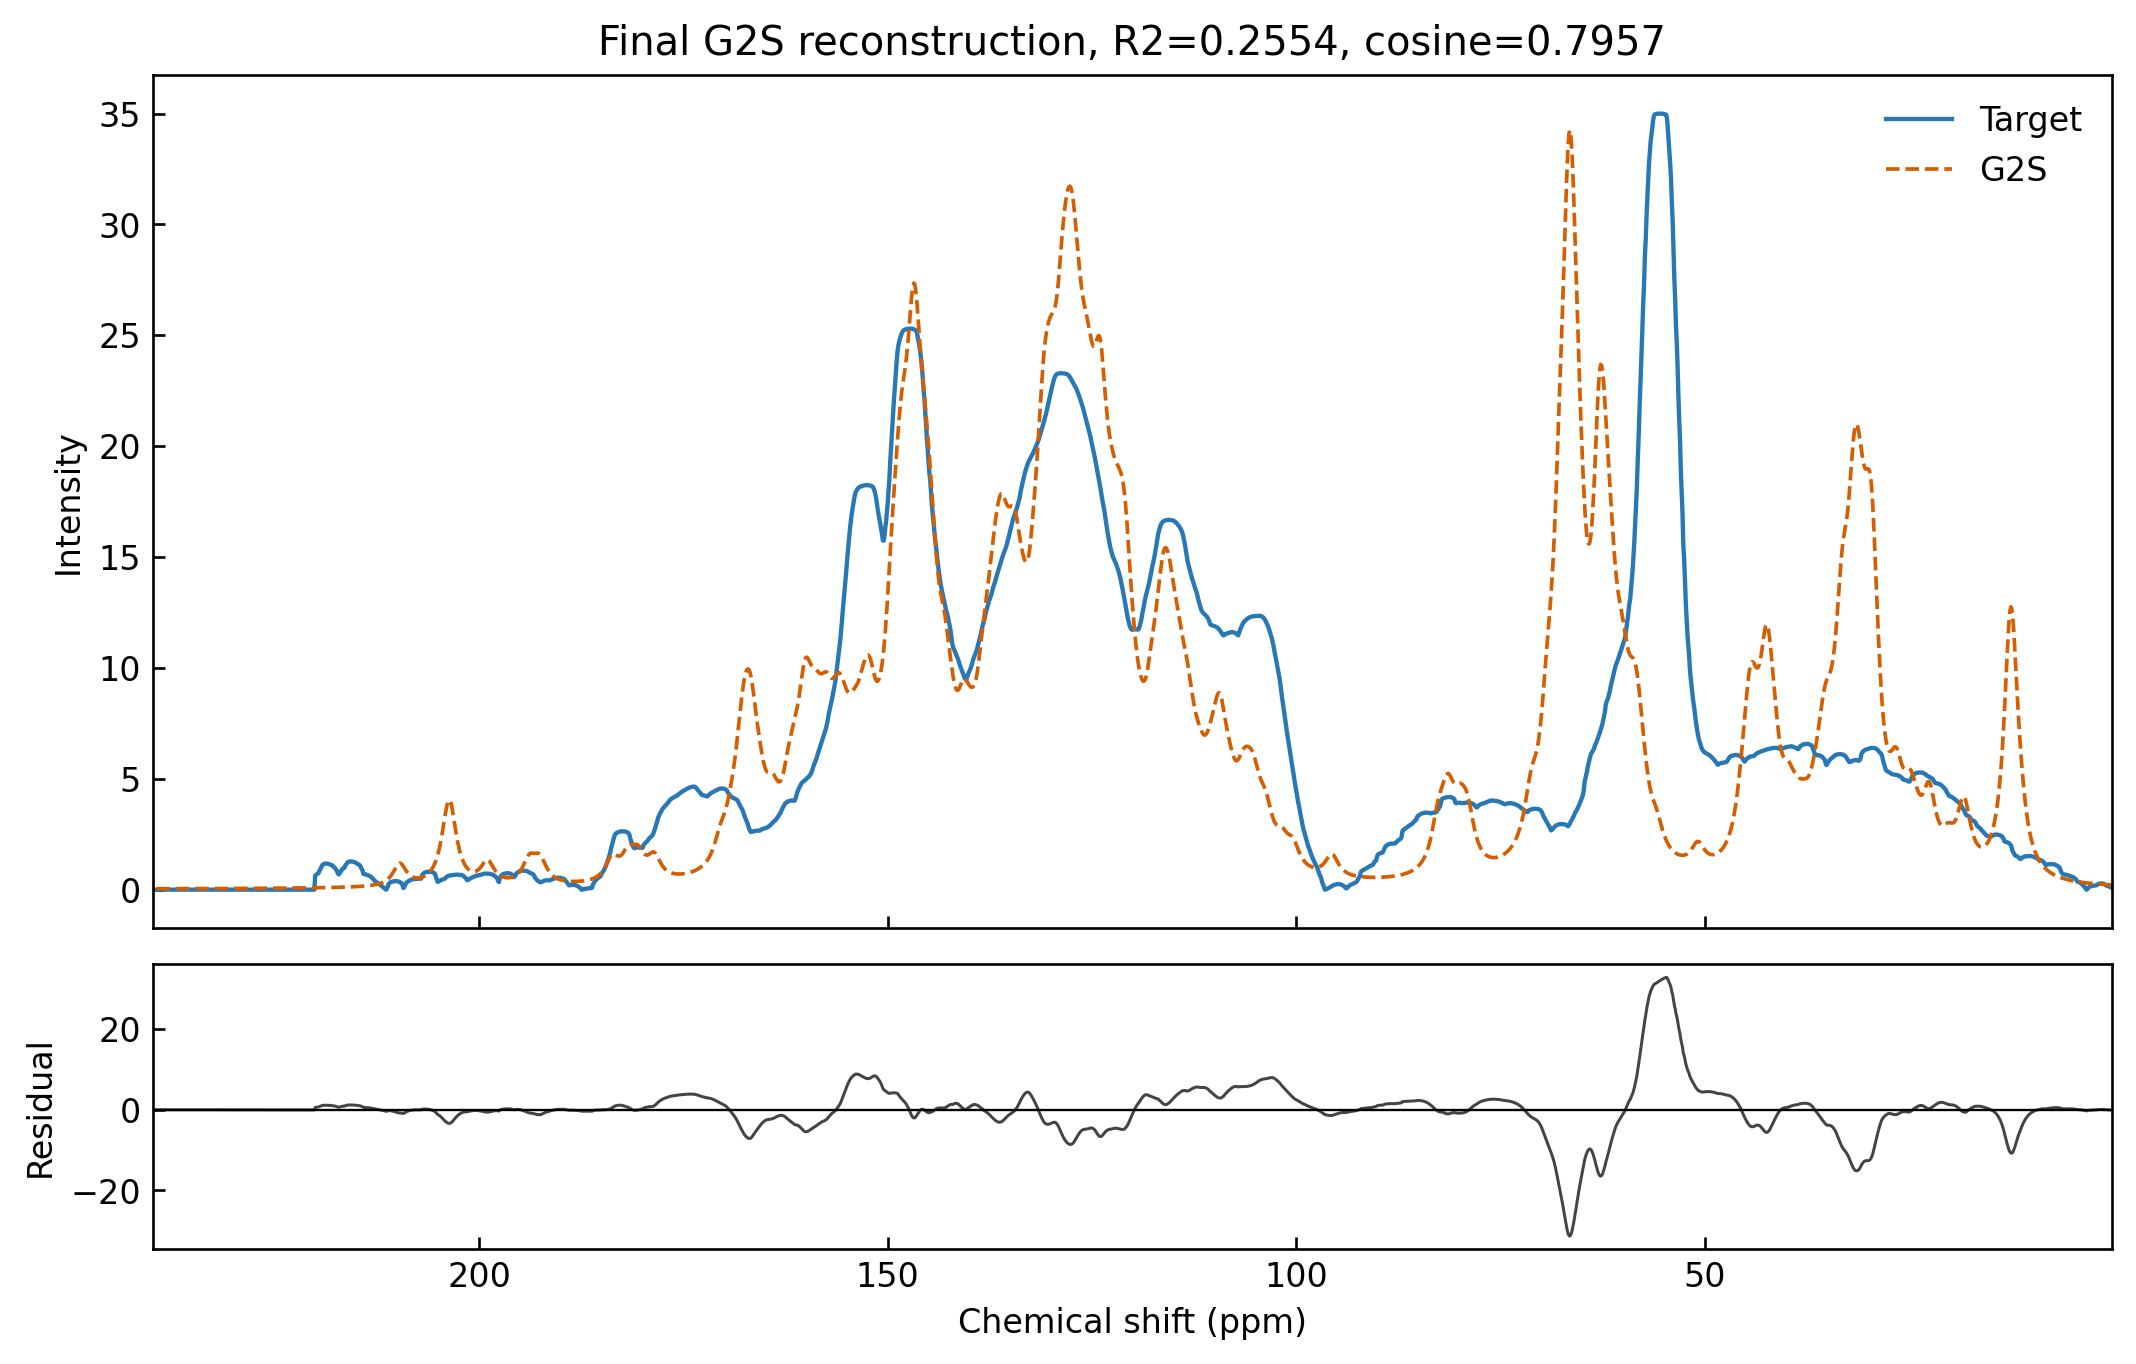

The file beside this chart, header and first rows:
ppm, target, predicted, residual
0.1, 0.07002, 0.2103, -0.1403
0.2, 0.08973, 0.2124, -0.1227
0.3, 0.1094, 0.2145, -0.1051
0.4, 0.1277, 0.2167, -0.089
0.5, 0.1456, 0.219, -0.07333
0.6, 0.1571, 0.2212, -0.06414
0.7, 0.17, 0.2235, -0.05356
0.8, 0.1829, 0.2259, -0.04303
0.9, 0.2023, 0.2283, -0.02601
1.0, 0.2388, 0.2308, 0.008032
1.1, 0.2586, 0.2333, 0.02522
1.2, 0.2711, 0.2359, 0.03519
1.3, 0.2779, 0.2386, 0.03936
1.4, 0.2832, 0.2413, 0.04198
1.5, 0.2818, 0.244, 0.03779
1.6, 0.2746, 0.2468, 0.0278
1.7, 0.2689, 0.2497, 0.01918
1.8, 0.2516, 0.2527, -0.001046
1.9, 0.2276, 0.2557, -0.02809
2.0, 0.2007, 0.2588, -0.05807
2.1, 0.1911, 0.262, -0.07092
2.2, 0.1858, 0.2652, -0.07946
2.3, 0.18, 0.2686, -0.08853
2.4, 0.1757, 0.272, -0.09624
2.5, 0.1714, 0.2755, -0.104
2.6, 0.1628, 0.2791, -0.1162
2.7, 0.1516, 0.2827, -0.1311
2.8, 0.1348, 0.2865, -0.1517
2.9, 0.1179, 0.2904, -0.1725
3.0, 0.09093, 0.2944, -0.2034
3.1, 0.05294, 0.2985, -0.2455
3.2, 1.1310715919421455e-08, 0.3027, -0.3027
3.3, 0.02372, 0.307, -0.2833
3.4, 0.08848, 0.3115, -0.223
3.5, 0.1351, 0.316, -0.181
3.6, 0.1673, 0.3207, -0.1534
3.7, 0.2096, 0.3256, -0.116
3.8, 0.2519, 0.3306, -0.0787
3.9, 0.2872, 0.3357, -0.04851
4.0, 0.3098, 0.341, -0.03124
4.1, 0.3218, 0.3465, -0.02467
4.2, 0.332, 0.3521, -0.02015
4.3, 0.3486, 0.358, -0.009357
4.4, 0.3909, 0.364, 0.02691
4.5, 0.459, 0.3702, 0.08879
4.6, 0.4925, 0.3766, 0.1159
4.7, 0.5208, 0.3832, 0.1376
4.8, 0.5442, 0.3901, 0.1541
4.9, 0.5645, 0.3972, 0.1673
5.0, 0.5826, 0.4046, 0.178
5.1, 0.5941, 0.4122, 0.1819
5.2, 0.6055, 0.4201, 0.1854
5.3, 0.6189, 0.4283, 0.1906
5.4, 0.6313, 0.4368, 0.1945
5.5, 0.6411, 0.4457, 0.1955
5.6, 0.6565, 0.4549, 0.2017
5.7, 0.6685, 0.4644, 0.2041
5.8, 0.6742, 0.4744, 0.1999
5.9, 0.6785, 0.4847, 0.1938
6.0, 0.6857, 0.4955, 0.1902
... 2,340 more rows
